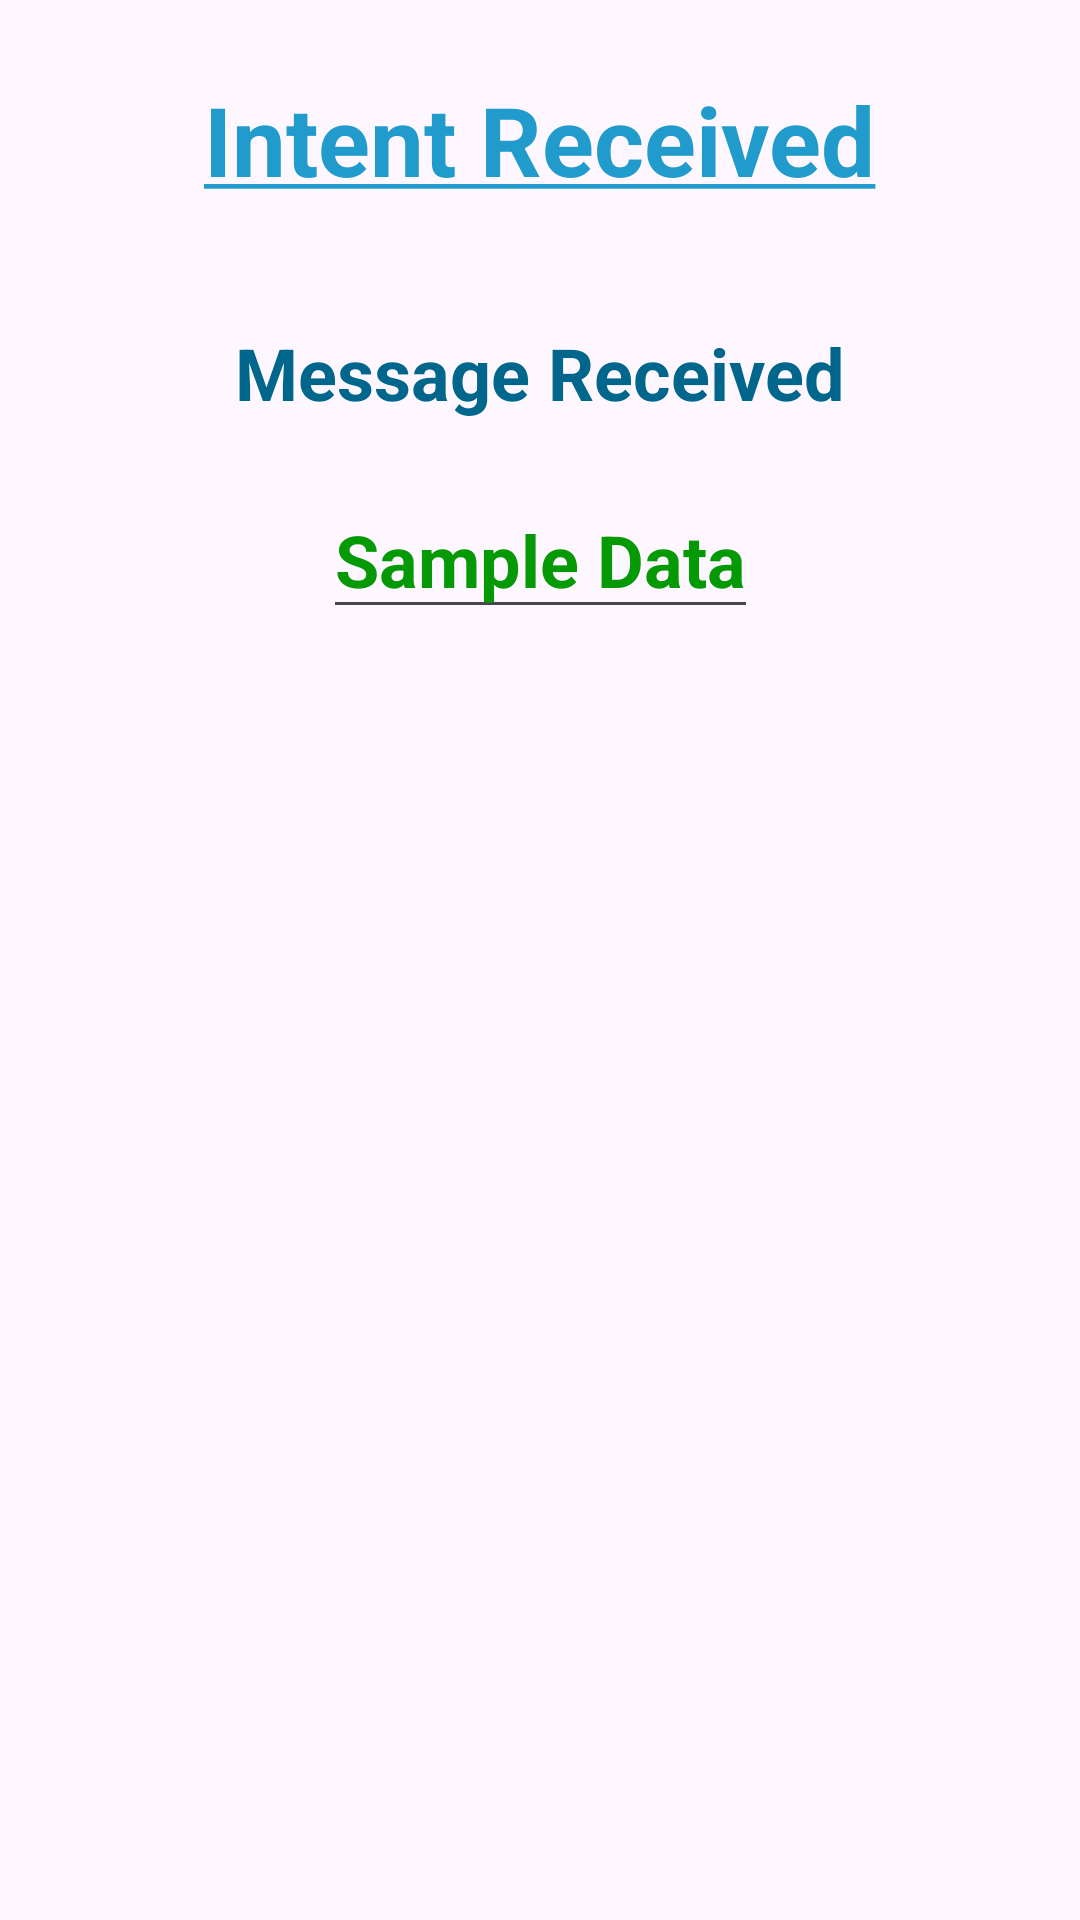

This screen was rendered from an Android layout file. Write that file and the resources it references.
<!-- AndroidManifest.xml: application theme Theme.IntentNotify -->
<!-- res/layout/activity_disp.xml -->
<?xml version="1.0" encoding="utf-8"?>
<androidx.constraintlayout.widget.ConstraintLayout
        xmlns:android="http://schemas.android.com/apk/res/android"
        xmlns:tools="http://schemas.android.com/tools"
        xmlns:app="http://schemas.android.com/apk/res-auto"
        android:layout_width="match_parent"
        android:layout_height="match_parent"
        android:background="@drawable/activity_bg2"
        tools:context=".MainActivity">
    <TextView
            android:id="@+id/dispHeader"
            android:layout_marginTop="25dp"
            android:layout_width="wrap_content"
            android:layout_height="wrap_content"

            android:text="@string/disp_header"
            android:textSize="32sp"
            android:textStyle="bold"
            android:textAppearance="@style/TextAppearance.AppCompat.Headline"
            android:textColor="@color/material_dynamic_primary60"

            app:layout_constraintStart_toStartOf="parent"
            app:layout_constraintEnd_toEndOf="parent"
            app:layout_constraintTop_toTopOf="parent"
            app:layout_constraintVertical_bias="0.05"
            app:layout_constraintHorizontal_bias="0.5"
    />

    <TextView
            android:id="@+id/messageTitle"
            android:text="@string/message_disp"
            android:textSize="24sp"
            android:textStyle="bold"
            android:textColor="@color/material_dynamic_primary40"

            android:layout_marginTop="40dp"
            android:layout_width="wrap_content"
            android:layout_height="wrap_content"

            app:layout_constraintStart_toStartOf="parent"
            app:layout_constraintEnd_toEndOf="parent"
            app:layout_constraintTop_toBottomOf="@+id/dispHeader"
            app:layout_constraintHorizontal_bias="0.5"
    />
    <EditText
            android:id="@+id/messageReceivedET"
            android:text="@string/msg_placeholder"
            android:textSize="24sp"
            android:textStyle="bold"
            android:textColor="@color/intent_value"

            android:hint="Hint"
            android:autofillHints=""
            android:inputType="none"
            android:focusable="false"

            android:layout_marginTop="20dp"
            android:layout_width="wrap_content"
            android:layout_height="wrap_content"

            app:layout_constraintStart_toStartOf="parent"
            app:layout_constraintEnd_toEndOf="parent"
            app:layout_constraintTop_toBottomOf="@+id/messageTitle"
            app:layout_constraintHorizontal_bias="0.5"/>

</androidx.constraintlayout.widget.ConstraintLayout>
<!-- resources referenced by this layout -->
<resources>
  <color name="intent_value">#059A05</color>
  <string name="disp_header">
          <u>Intent Received</u>
      </string>
  <string name="message_disp">Message Received</string>
  <string name="msg_placeholder">Sample Data</string>
  <style name="Theme.IntentNotify" parent="Base.Theme.IntentNotify" />
  <style name="Base.Theme.IntentNotify" parent="Theme.Material3.DayNight">
          
          
      </style>
</resources>
